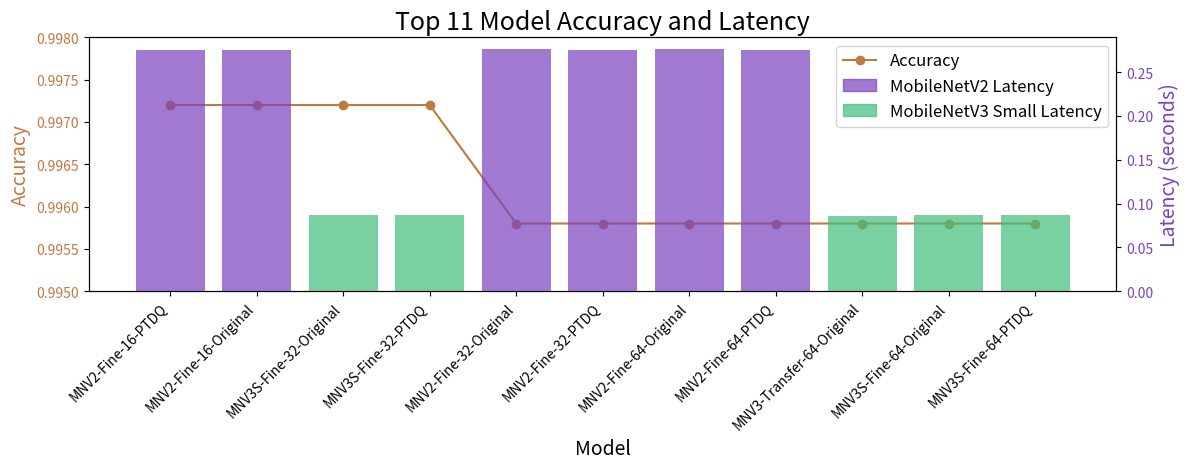

Python code for this plot:
import matplotlib.pyplot as plt
import seaborn as sns
import matplotlib.patches as mpatches

data = {
    "MNV2-Fine-16-PTDQ": {"accuracy": 0.9972, "latency": 0.2757},
    "MNV2-Fine-16-Original": {"accuracy": 0.9972, "latency": 0.27554},
    "MNV3S-Fine-32-Original": {"accuracy": 0.9972, "latency": 0.0866},
    "MNV3S-Fine-32-PTDQ": {"accuracy": 0.9972, "latency": 0.08663},
    "MNV2-Fine-32-Original": {"accuracy": 0.9958, "latency": 0.27582},
    "MNV2-Fine-32-PTDQ": {"accuracy": 0.9958, "latency": 0.27507},
    "MNV2-Fine-64-Original": {"accuracy": 0.9958, "latency": 0.27578},
    "MNV2-Fine-64-PTDQ": {"accuracy": 0.9958, "latency": 0.27513},
    "MNV3-Transfer-64-Original": {
        "accuracy": 0.9958,
        "latency": 0.08581,
    },
    "MNV3S-Fine-64-Original": {"accuracy": 0.9958, "latency": 0.08722},
    "MNV3S-Fine-64-PTDQ": {"accuracy": 0.9958, "latency": 0.08672},
}

colors = ["#7A41BE", "#BE7A41", "#41BE7A"]

# Extract data for plotting
model_names = list(data.keys())
accuracies = [data[model]["accuracy"] for model in model_names]
latencies = [data[model]["latency"] for model in model_names]

# Determine bar colors based on model name
bar_colors = [colors[0] if "MNV2" in name else colors[2] for name in model_names]

# Create the plot
fig, ax1 = plt.subplots(figsize=(12, 6))

# Plot accuracy as a line graph
ax1.plot(model_names, accuracies, marker="o", color=colors[1], label="Accuracy")
ax1.set_xlabel("Model", fontsize=14)
ax1.set_ylabel("Accuracy", color=colors[1], fontsize=14)
ax1.tick_params(axis="y", labelcolor=colors[1])
ax1.set_ylim(0.995, 0.998)  # Set the y-axis limit for accuracy

# Create a second y-axis for latency
ax2 = ax1.twinx()
ax2.bar(model_names, latencies, color=bar_colors, alpha=0.7)
ax2.set_ylabel("Latency (seconds)", color=colors[0], fontsize=14)
ax2.tick_params(axis="y", labelcolor=colors[0])
# ax2.set_ylim(0, 0.1)  # Set the y-axis limit for latency

# Rotate x-axis labels for better readability
ax1.set_xticks(range(len(model_names)))
ax1.set_xticklabels(model_names, rotation=45, ha="right")
plt.xticks(rotation=45, ha="right")

# Add title and legend
plt.title("Top 11 Model Accuracy and Latency", fontsize=18)
fig.tight_layout(rect=[0, 0.15, 1, 0.95])  # Adjust layout to fit rotated labels

# Create custom legend handles for model types
mnv2_patch = mpatches.Patch(color=colors[0], alpha=0.7, label="MobileNetV2 Latency")
mnv3s_patch = mpatches.Patch(
    color=colors[2], alpha=0.7, label="MobileNetV3 Small Latency"
)

# Combine legends from both axes
lines, labels = ax1.get_legend_handles_labels()
lines2, labels2 = ax2.get_legend_handles_labels()

# Add custom handles for model types
ax1.legend(
    lines + lines2 + [mnv2_patch, mnv3s_patch],
    labels + labels2 + ["MobileNetV2 Latency", "MobileNetV3 Small Latency"],
    loc="upper right",
    fontsize=12,
)

# Save the plot
plt.savefig("accuracy_latency_plot.png", dpi=600)

# Show the plot
plt.show()
